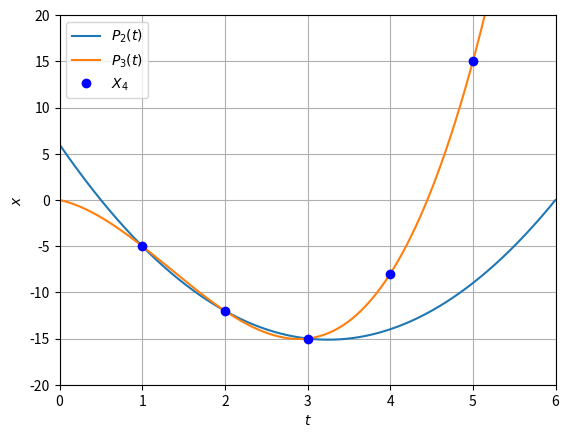

Source code (Python):
import numpy as np
import math
import matplotlib.pyplot as plt


listX = [1, 2, 3, 4, 5]
listY = []

def y_function():
    for t in range (1, len(listX)+1):
        y = -2*t-4*t**2+t**3
        listY.append(y)
    return listY

y_function()


def function(listX, listY, x, m):
    P = 0
    for i in range(m+1):
        L = 1
        for j in range(m+1):
            if j != i:
                L = L*(x-listX[j])/(listX[i]-listX[j])
        P = P + listY[i]*L
    return P

second, third, listk = [], [], []

for k in range(0, 6000):
    brojac = k/1000
    second.append(function(listX, listY, brojac, 2))
    third.append(function(listX, listY, brojac, 3))
    listk.append(brojac)

fig, ax = plt.subplots()
ax.grid()
ax.set(xlabel='$t$', ylabel='$x$')
ax.plot(listk, second, label='$P_2(t)$')
ax.plot(listk, third, label='$P_3(t)$')
ax.plot(listX, listY, 'bo', label='$X_4$')
plt.legend(loc="upper left")
ax.set_xlim([0, 6])
ax.set_ylim([-20, 20])

plt.show()
